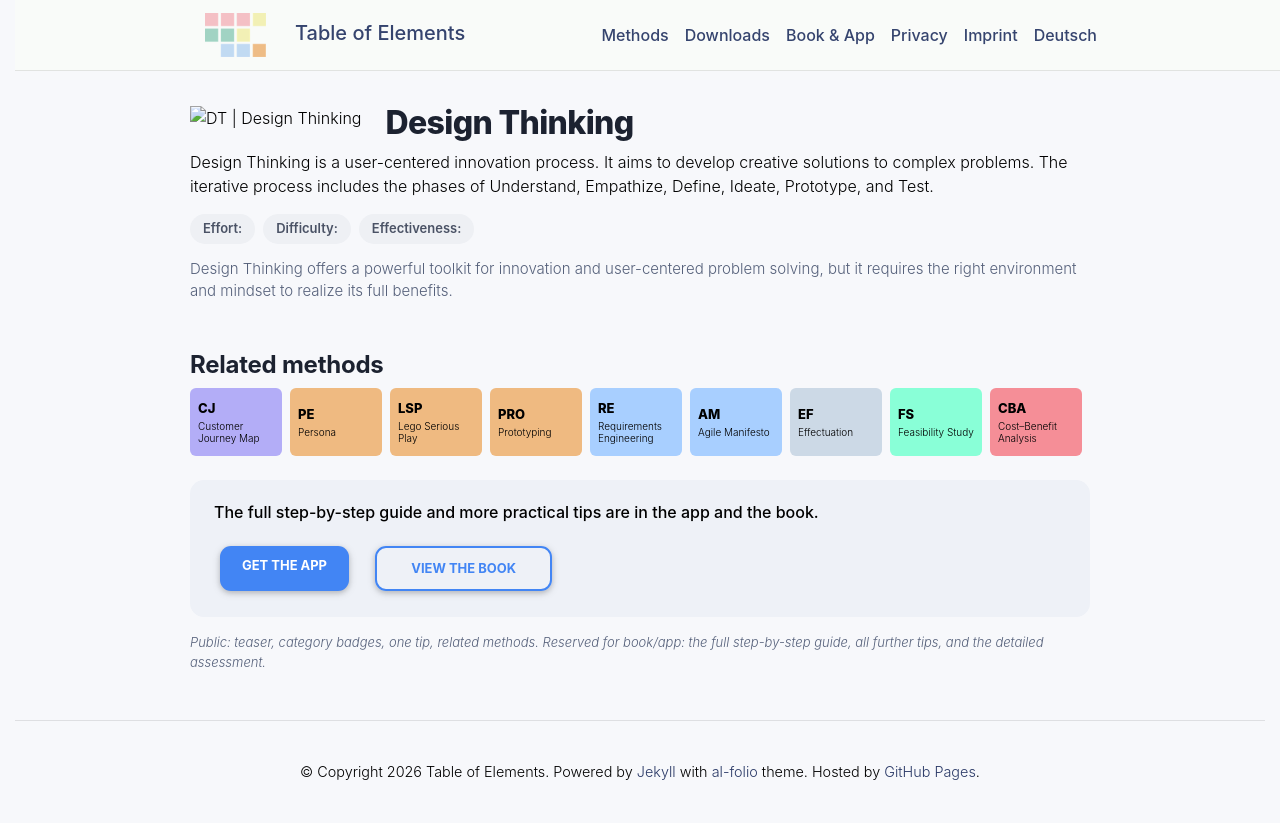

repository: table-of-elements/table-of-elements.github.io · page: en/elements/DT/index.html · generator: jekyll

---
lang: en
layout: default
permalink: /en/elements/DT/
subtitle: "Design Thinking"
title: "DT | Design Thinking"
description: "Design Thinking is a user-centered innovation process. It aims to develop creative solutions to complex problems. The iterative process includes the phases of Understand, Empathize, Define, Ideate, Prototype, and Test."
og_image: /assets/img/elements/en/DT.og.png
---

{% include figure.liquid loading="eager" path="assets/img/elements/en/DT.card.png" class="img-fluid" width="300" height="300" alt="DT | Design Thinking" %}

# Design Thinking

Design Thinking is a user-centered innovation process. It aims to develop creative solutions to complex problems. The iterative process includes the phases of Understand, Empathize, Define, Ideate, Prototype, and Test.
